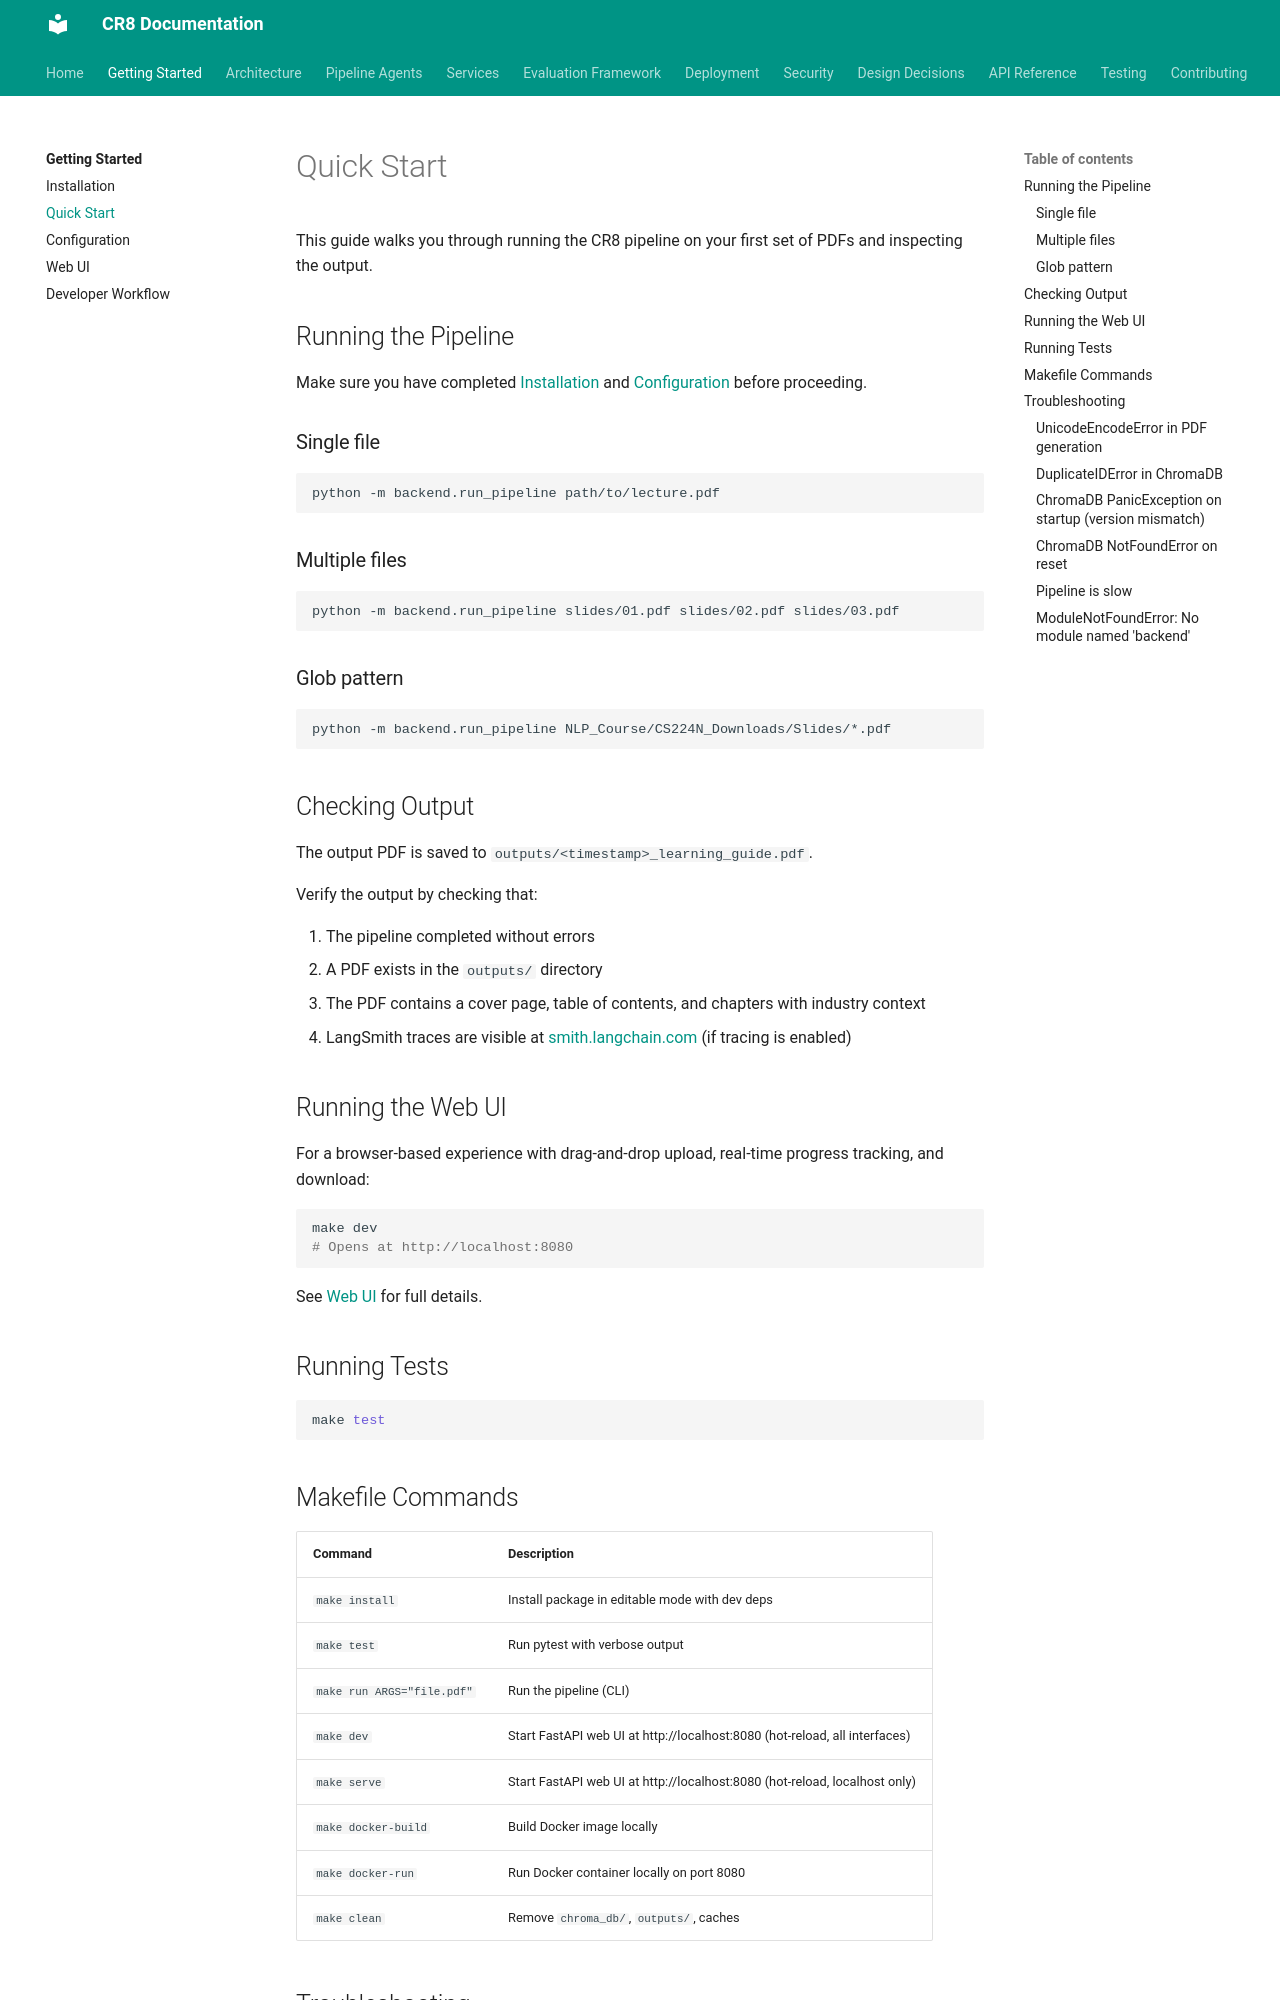

repository: jaggernaut007/CR8 · page: getting-started/quickstart/index.html · generator: mkdocs

# Quick Start

This guide walks you through running the CR8 pipeline on your first set of PDFs and inspecting the output.

## Running the Pipeline

Make sure you have completed [Installation](installation.md) and [Configuration](configuration.md) before proceeding.

### Single file

```bash
python -m backend.run_pipeline path/to/lecture.pdf
```

### Multiple files

```bash
python -m backend.run_pipeline slides/01.pdf slides/02.pdf slides/03.pdf
```

### Glob pattern

```bash
python -m backend.run_pipeline NLP_Course/CS224N_Downloads/Slides/*.pdf
```

## Checking Output

The output PDF is saved to `outputs/<timestamp>_learning_guide.pdf`.

Verify the output by checking that:

1. The pipeline completed without errors
2. A PDF exists in the `outputs/` directory
3. The PDF contains a cover page, table of contents, and chapters with industry context
4. LangSmith traces are visible at [smith.langchain.com](https://smith.langchain.com/) (if tracing is enabled)

## Running the Web UI

For a browser-based experience with drag-and-drop upload, real-time progress tracking, and download:

```bash
make dev
# Opens at http://localhost:8080
```

See [Web UI](web-ui.md) for full details.

## Running Tests

```bash
make test
```

## Makefile Commands

| Command | Description |
|---------|-------------|
| `make install` | Install package in editable mode with dev deps |
| `make test` | Run pytest with verbose output |
| `make run ARGS="file.pdf"` | Run the pipeline (CLI) |
| `make dev` | Start FastAPI web UI at http://localhost:8080 (hot-reload, all interfaces) |
| `make serve` | Start FastAPI web UI at http://localhost:8080 (hot-reload, localhost only) |
| `make docker-build` | Build Docker image locally |
| `make docker-run` | Run Docker container locally on port 8080 |
| `make clean` | Remove `chroma_db/`, `outputs/`, caches |

## Troubleshooting
